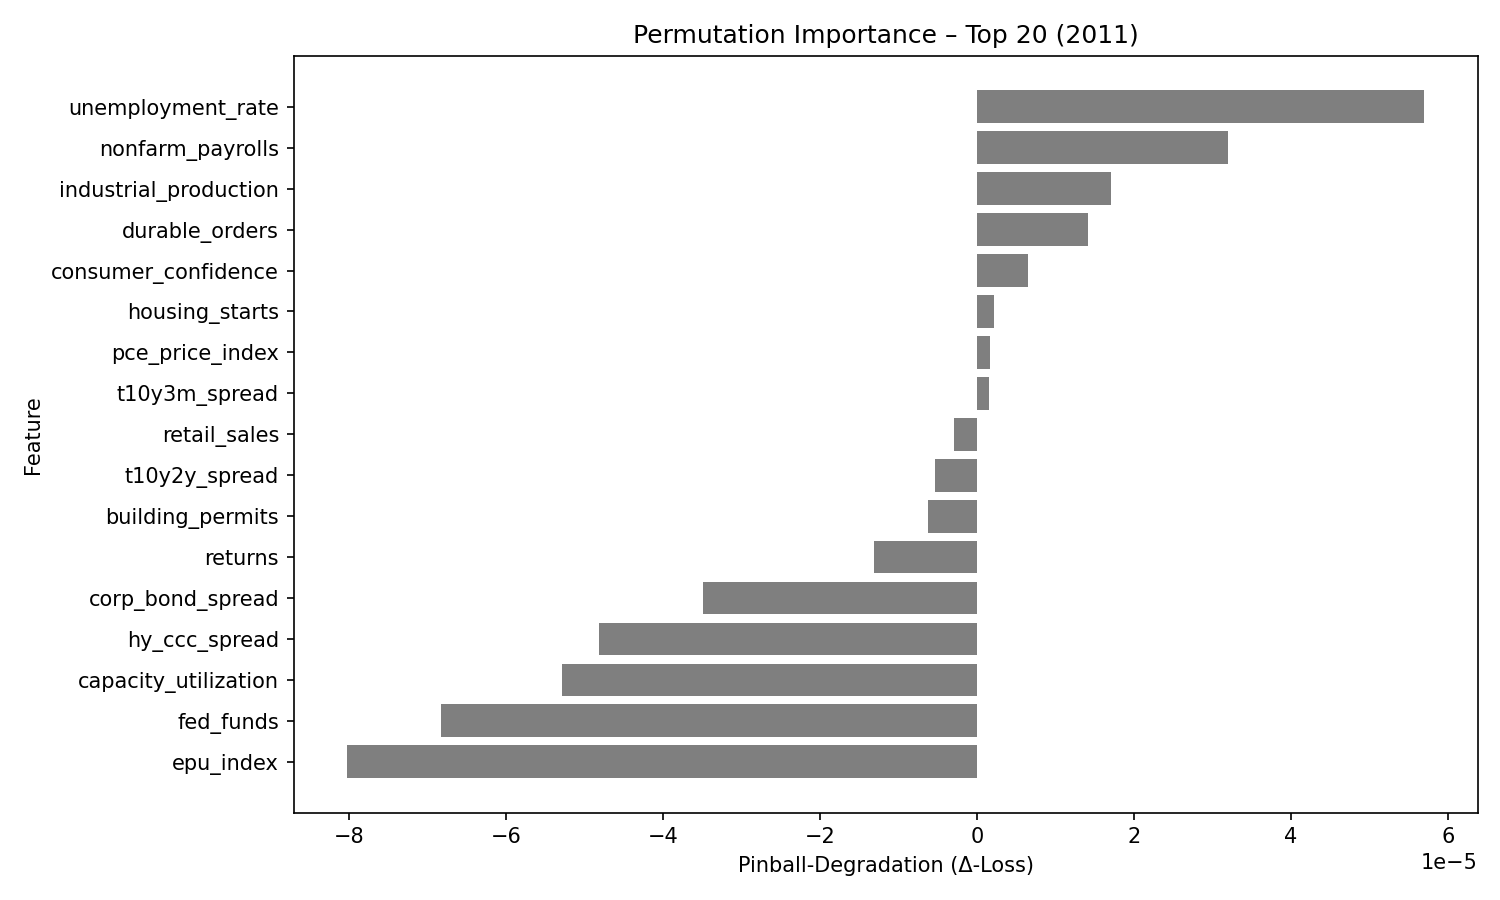

The data file committed next to this chart (first rows):
feature, pinball_degradation
unemployment_rate, 5.6932215e-05
nonfarm_payrolls, 3.198115e-05
industrial_production, 1.7106999e-05
durable_orders, 1.4216639e-05
consumer_confidence, 6.581191e-06
housing_starts, 2.1820888e-06
pce_price_index, 1.6530976e-06
t10y3m_spread, 1.5157275e-06
retail_sales, -2.8996728e-06
t10y2y_spread, -5.2838586e-06
building_permits, -6.2412582e-06
returns, -1.304131e-05
corp_bond_spread, -3.4914818e-05
hy_ccc_spread, -4.8163347e-05
capacity_utilization, -5.2918214e-05
fed_funds, -6.8304595e-05
epu_index, -8.018734e-05
